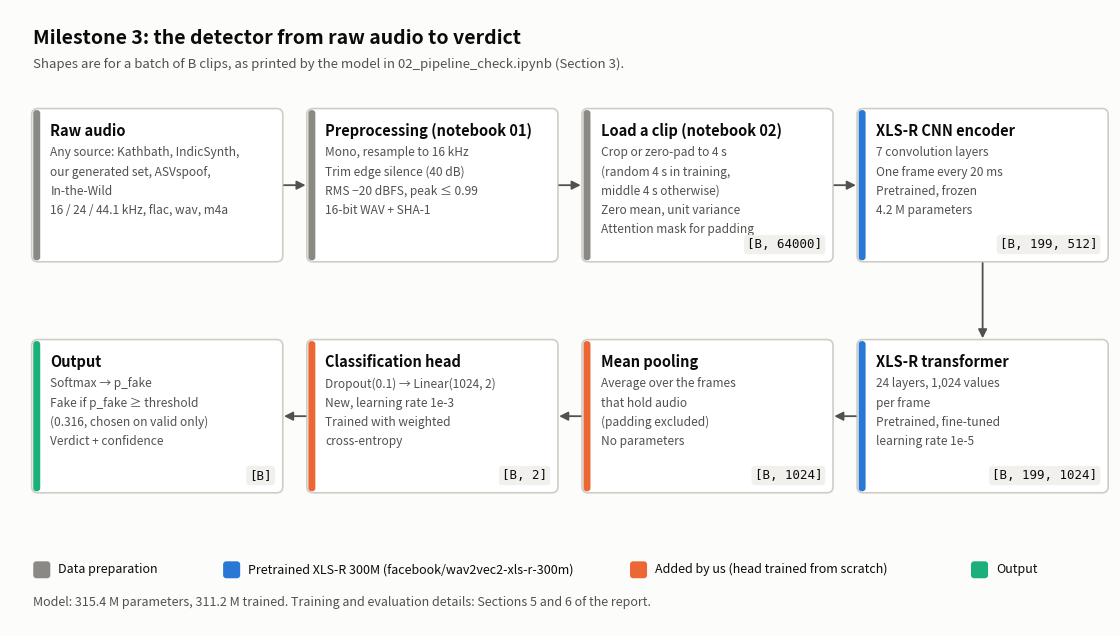

Reproduce this figure in Python.
"""Draw the architecture diagram of the Milestone-3 report (assets/infographics/Milestone-3/architecture.png).

Every shape and number comes from the saved run in notebooks/Milestone-3/02_pipeline_check.ipynb
(shapes printed in Section 3, parameter counts, threshold from Section 6) and from
notebooks/Milestone-3/01_data_preparation.ipynb (preprocessing settings).

Usage: python make_architecture.py <output.png>
"""

import sys

import matplotlib

matplotlib.use("Agg")
import matplotlib.pyplot as plt
from matplotlib.patches import FancyArrowPatch, FancyBboxPatch

INK, MUTED, SURFACE, LINE = "#0b0b0b", "#52514e", "#fcfcfb", "#cfcdc6"
DATA, PRETRAINED, NEW, OUTPUT = "#8a8984", "#2a78d6", "#eb6834", "#1baf7a"
OUT = sys.argv[1] if len(sys.argv) > 1 else "architecture.png"

fig, ax = plt.subplots(figsize=(14.2, 8.0), facecolor=SURFACE)
ax.set_facecolor(SURFACE)
ax.set_xlim(0, 14.2)
ax.set_ylim(0, 8.0)
ax.axis("off")


def box(x, y, w, h, title, lines, accent, shape=None):
    ax.add_patch(FancyBboxPatch((x, y), w, h, boxstyle="round,pad=0.02,rounding_size=0.08",
                                facecolor="#ffffff", edgecolor=LINE, linewidth=1.2))
    ax.add_patch(FancyBboxPatch((x, y), 0.09, h, boxstyle="round,pad=0,rounding_size=0.04",
                                facecolor=accent, edgecolor="none"))
    ax.text(x + 0.22, y + h - 0.17, title, fontsize=10.5, color=INK, va="top", weight="bold")
    for i, line in enumerate(lines):
        ax.text(x + 0.22, y + h - 0.47 - 0.25 * i, line, fontsize=8.6, color=MUTED, va="top")
    if shape:
        ax.text(x + w - 0.12, y + 0.12, shape, fontsize=9, color=INK, ha="right", va="bottom",
                family="monospace", bbox=dict(boxstyle="round,pad=0.25", facecolor="#f1f0ec", edgecolor="none"))


def arrow(x1, y1, x2, y2, label=None):
    ax.add_patch(FancyArrowPatch((x1, y1), (x2, y2), arrowstyle="-|>", mutation_scale=13,
                                 color=MUTED, linewidth=1.3, shrinkA=2, shrinkB=2))
    if label:
        ax.text((x1 + x2) / 2, (y1 + y2) / 2 + 0.1, label, fontsize=8, color=MUTED, ha="center", va="bottom")


ax.text(0.3, 7.75, "Milestone 3: the detector from raw audio to verdict", fontsize=14, color=INK, weight="bold", va="top")
ax.text(0.3, 7.38, "Shapes are for a batch of B clips, as printed by the model in 02_pipeline_check.ipynb (Section 3).",
        fontsize=9.5, color=MUTED, va="top")

# Row 1: data preparation
W, H, Y1 = 3.2, 1.95, 4.75
box(0.3, Y1, W, H, "Raw audio", ["Any source: Kathbath, IndicSynth,", "our generated set, ASVspoof,",
                                  "In-the-Wild", "16 / 24 / 44.1 kHz, flac, wav, m4a"], DATA)
box(3.85, Y1, W, H, "Preprocessing (notebook 01)", ["Mono, resample to 16 kHz", "Trim edge silence (40 dB)",
                                                    "RMS −20 dBFS, peak ≤ 0.99", "16-bit WAV + SHA-1"], DATA)
box(7.4, Y1, W, H, "Load a clip (notebook 02)", ["Crop or zero-pad to 4 s", "(random 4 s in training,",
                                                 "middle 4 s otherwise)", "Zero mean, unit variance", "Attention mask for padding"],
    DATA, "[B, 64000]")
box(10.95, Y1, W, H, "XLS-R CNN encoder", ["7 convolution layers", "One frame every 20 ms",
                                              "Pretrained, frozen", "4.2 M parameters"], PRETRAINED, "[B, 199, 512]")
arrow(0.3 + W, Y1 + H / 2, 3.85, Y1 + H / 2)
arrow(3.85 + W, Y1 + H / 2, 7.4, Y1 + H / 2)
arrow(7.4 + W, Y1 + H / 2, 10.95, Y1 + H / 2)

# Row 2: model and output (right to left)
Y2 = 1.75
box(10.95, Y2, W, H, "XLS-R transformer", ["24 layers, 1,024 values", "per frame", "Pretrained, fine-tuned",
                                              "learning rate 1e-5"], PRETRAINED, "[B, 199, 1024]")
box(7.4, Y2, W, H, "Mean pooling", ["Average over the frames", "that hold audio", "(padding excluded)", "No parameters"], NEW, "[B, 1024]")
box(3.85, Y2, W, H, "Classification head", ["Dropout(0.1) → Linear(1024, 2)", "New, learning rate 1e-3",
                                            "Trained with weighted", "cross-entropy"], NEW, "[B, 2]")
box(0.3, Y2, W, H, "Output", ["Softmax → p_fake", "Fake if p_fake ≥ threshold", "(0.316, chosen on valid only)",
                              "Verdict + confidence"], OUTPUT, "[B]")
arrow(10.95 + W / 2, Y1, 10.95 + W / 2, Y2 + H)
arrow(10.95, Y2 + H / 2, 7.4 + W, Y2 + H / 2)
arrow(7.4, Y2 + H / 2, 3.85 + W, Y2 + H / 2)
arrow(3.85, Y2 + H / 2, 0.3 + W, Y2 + H / 2)

# Legend
legend = [(DATA, "Data preparation"), (PRETRAINED, "Pretrained XLS-R 300M (facebook/wav2vec2-xls-r-300m)"),
          (NEW, "Added by us (head trained from scratch)"), (OUTPUT, "Output")]
for (color, text), x in zip(legend, [0.3, 2.75, 8.0, 12.4]):
    ax.add_patch(FancyBboxPatch((x, 0.62), 0.22, 0.22, boxstyle="round,pad=0,rounding_size=0.04",
                                facecolor=color, edgecolor="none"))
    ax.text(x + 0.32, 0.73, text, fontsize=9, color=INK, va="center")
ax.text(0.3, 0.3, "Model: 315.4 M parameters, 311.2 M trained. Training and evaluation details: Sections 5 and 6 of the report.",
        fontsize=9, color=MUTED, va="center")

fig.savefig(OUT, dpi=150, facecolor=SURFACE, bbox_inches="tight")
print("Wrote", OUT)
